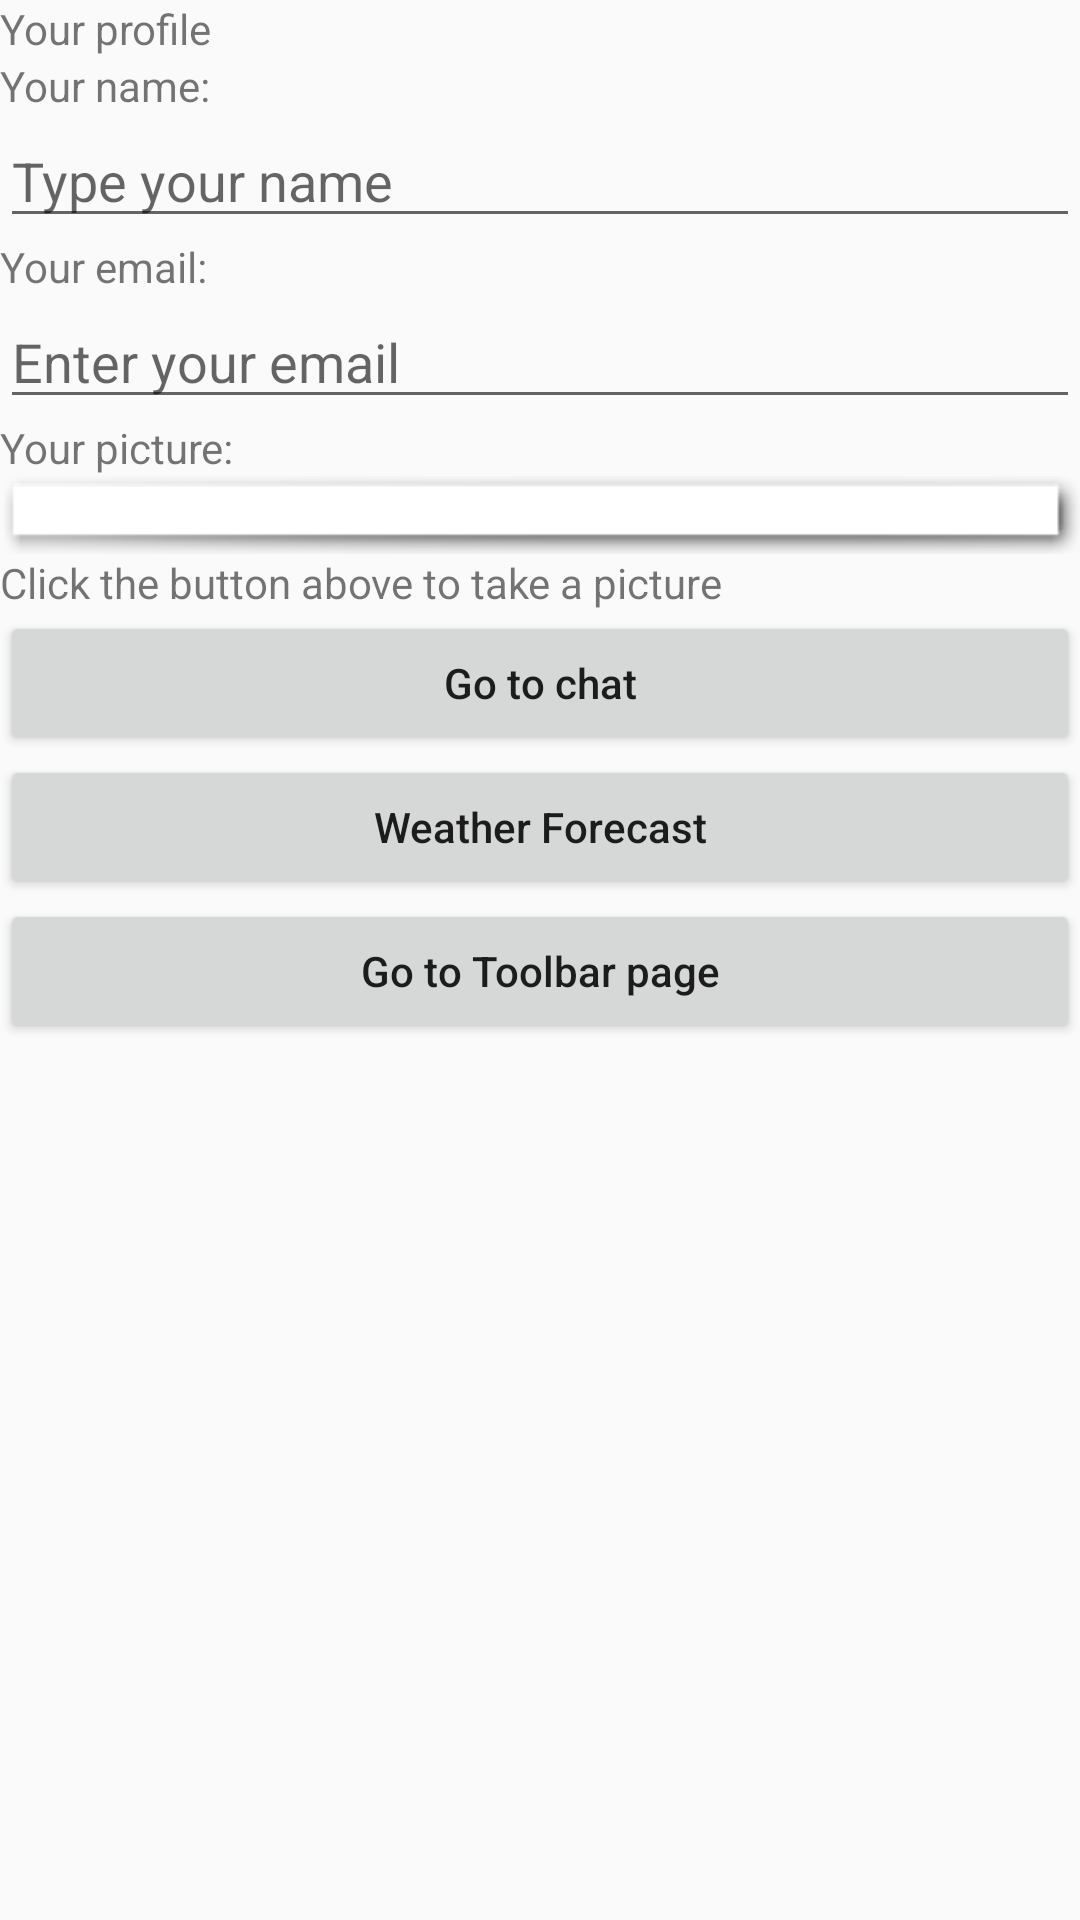

This screen was rendered from an Android layout file. Write that file and the resources it references.
<!-- AndroidManifest.xml: application theme AppTheme -->
<!-- res/layout/profile_activity.xml -->
<?xml version="1.0" encoding="utf-8"?>
<LinearLayout xmlns:android="http://schemas.android.com/apk/res/android"
    xmlns:app="http://schemas.android.com/apk/res-auto"
    xmlns:tools="http://schemas.android.com/tools"
    android:orientation="vertical" android:layout_width="match_parent"
    android:layout_height="match_parent">

    <TextView
        android:id="@+id/textView3"
        android:layout_width="match_parent"
        android:layout_height="wrap_content"
        android:text="@string/p_profileTextView" />

    <TextView
        android:id="@+id/textView5"
        android:layout_width="match_parent"
        android:layout_height="wrap_content"
        android:text="@string/p_nameTextView" />

    <EditText
        android:id="@+id/editText3"
        android:layout_width="match_parent"
        android:layout_height="wrap_content"
        android:ems="10"
        android:hint="@string/p_nameEditTexthint"
        android:inputType="textPersonName" />

    <TextView
        android:id="@+id/textView6"
        android:layout_width="match_parent"
        android:layout_height="wrap_content"
        android:text="@string/p_emailTextView" />

    <EditText
        android:id="@+id/editText4"
        android:layout_width="match_parent"
        android:layout_height="wrap_content"
        android:ems="10"
        android:hint="@string/p_emailEditTexthint"
        android:inputType="textEmailAddress" />

    <TextView
        android:id="@+id/textView7"
        android:layout_width="match_parent"
        android:layout_height="wrap_content"
        android:text="@string/p_pictureTextView" />

    <ImageButton
        android:id="@+id/imageButton2"
        android:layout_width="match_parent"
        android:layout_height="wrap_content"
        android:onClick="dispatchTakePictureIntent"
        android:background="@android:drawable/picture_frame" />

    <TextView
        android:id="@+id/textView8"
        android:layout_width="match_parent"
        android:layout_height="wrap_content"
        android:text="@string/p_buttonTextView" />

    <Button
        android:id="@+id/BtnGoToChat"
        android:layout_width="match_parent"
        android:layout_height="wrap_content"
        android:onClick="goToChat"
        android:text="@string/BtnGoToChat"
        android:textAllCaps="false" />

    <Button
        android:id="@+id/btnWeather"
        android:layout_width="match_parent"
        android:layout_height="wrap_content"
        android:onClick="goToWeather"
        android:text="@string/BtnWeatherText"
        android:textAllCaps="false" />

    <Button
        android:id="@+id/btnToolbar"
        android:layout_width="match_parent"
        android:layout_height="wrap_content"
        android:text="@string/btnToolbarText"
        android:textAllCaps="false" />

</LinearLayout>
<!-- resources referenced by this layout -->
<resources>
  <string name="BtnGoToChat">Go to chat</string>
  <string name="BtnWeatherText">Weather Forecast</string>
  <string name="btnToolbarText">Go to Toolbar page</string>
  <string name="p_buttonTextView">Click the button above to take a picture</string>
  <string name="p_emailEditTexthint">Enter your email</string>
  <string name="p_emailTextView">Your email:</string>
  <string name="p_nameEditTexthint">Type your name</string>
  <string name="p_nameTextView">Your name:</string>
  <string name="p_pictureTextView">Your picture:</string>
  <string name="p_profileTextView">Your profile</string>
  <style name="AppTheme" parent="Theme.AppCompat.Light.NoActionBar">
          
          <item name="colorPrimary">@color/colorPrimary</item>
          <item name="colorPrimaryDark">@color/colorPrimaryDark</item>
          <item name="colorAccent">@color/colorAccent</item>
          <item name="android:itemBackground">@color/skyBlue</item>
          <item name="android:displayOptions">useLogo|showHome</item>
      </style>
  <!-- not gathered from this repository: default colours our renderer supplied (Android Studio template values) -->
  <color name="colorPrimary">#FF6200EE</color>
  <color name="colorPrimaryDark">#FF3700B3</color>
  <color name="colorAccent">#FF03DAC5</color>
</resources>
